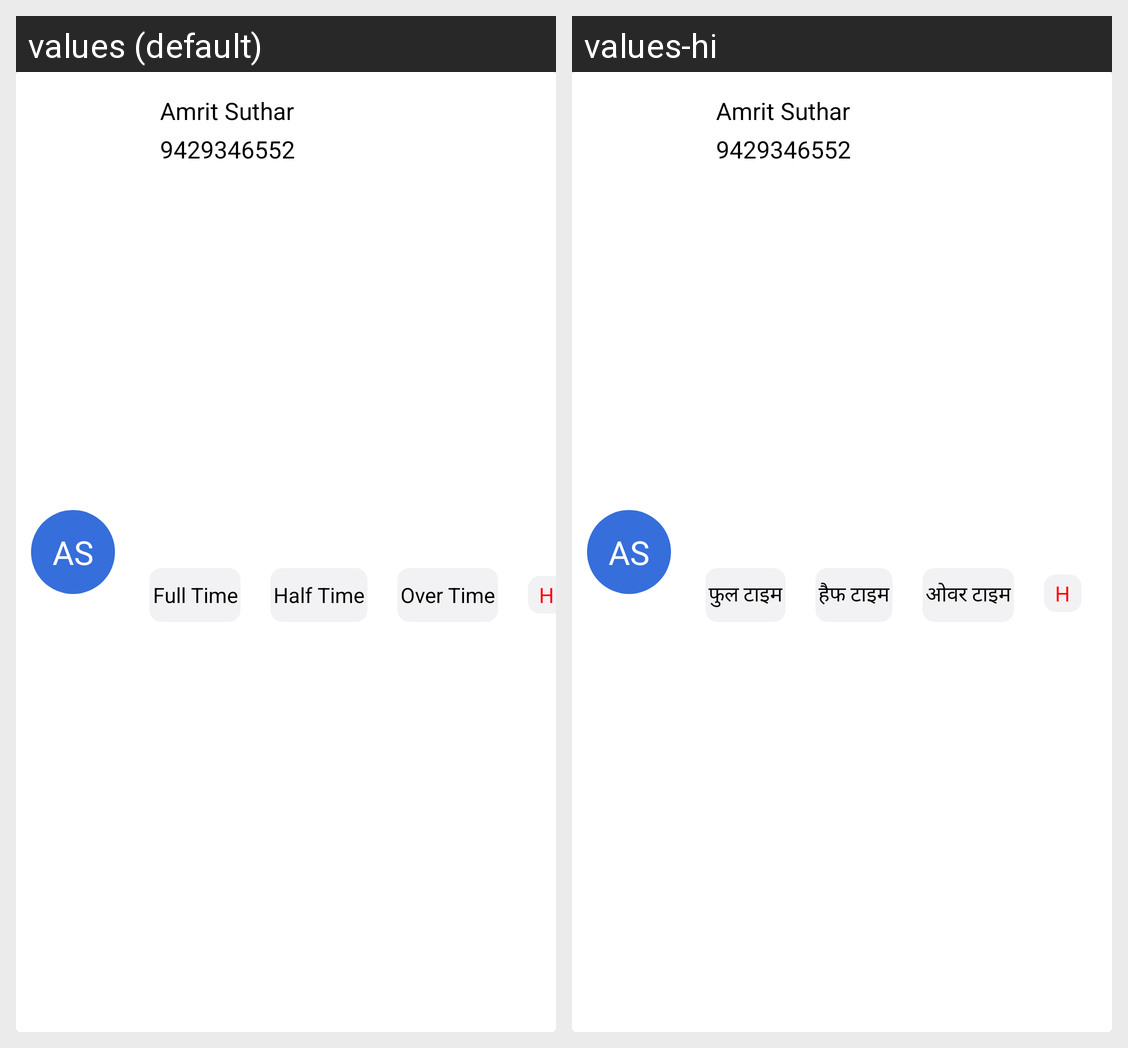

Here is an Android app screen in its default locale and in the app's own translations. Write out the translated-string differences for the strings that appear on this screen.
Android screen res/layout/rcv_front.xml rendered under 2 locales, left to right: values (default), values-hi. Device: Nexus 5 (rendered at 1080×1920; each locale shown at half size, 540×960, under a caption strip naming it); theme Theme.HaazRiApp.
Strings drawn on this screen, with the default value and each locale's value (text and hints the layout hard-codes, and strings that could not be matched under every locale, appear in the picture but are not listed):

as
  values: AS
  values-hi: AS

amrit_suthar
  values: Amrit Suthar
  values-hi: Amrit Suthar

_9429346552
  values: 9429346552
  values-hi: 9429346552

full_time
  values: Full Time
  values-hi: फुल टाइम

half_time
  values: Half Time
  values-hi: हैफ टाइम

over_time
  values: Over Time
  values-hi: ओवर टाइम

h
  values: H
  values-hi: H
